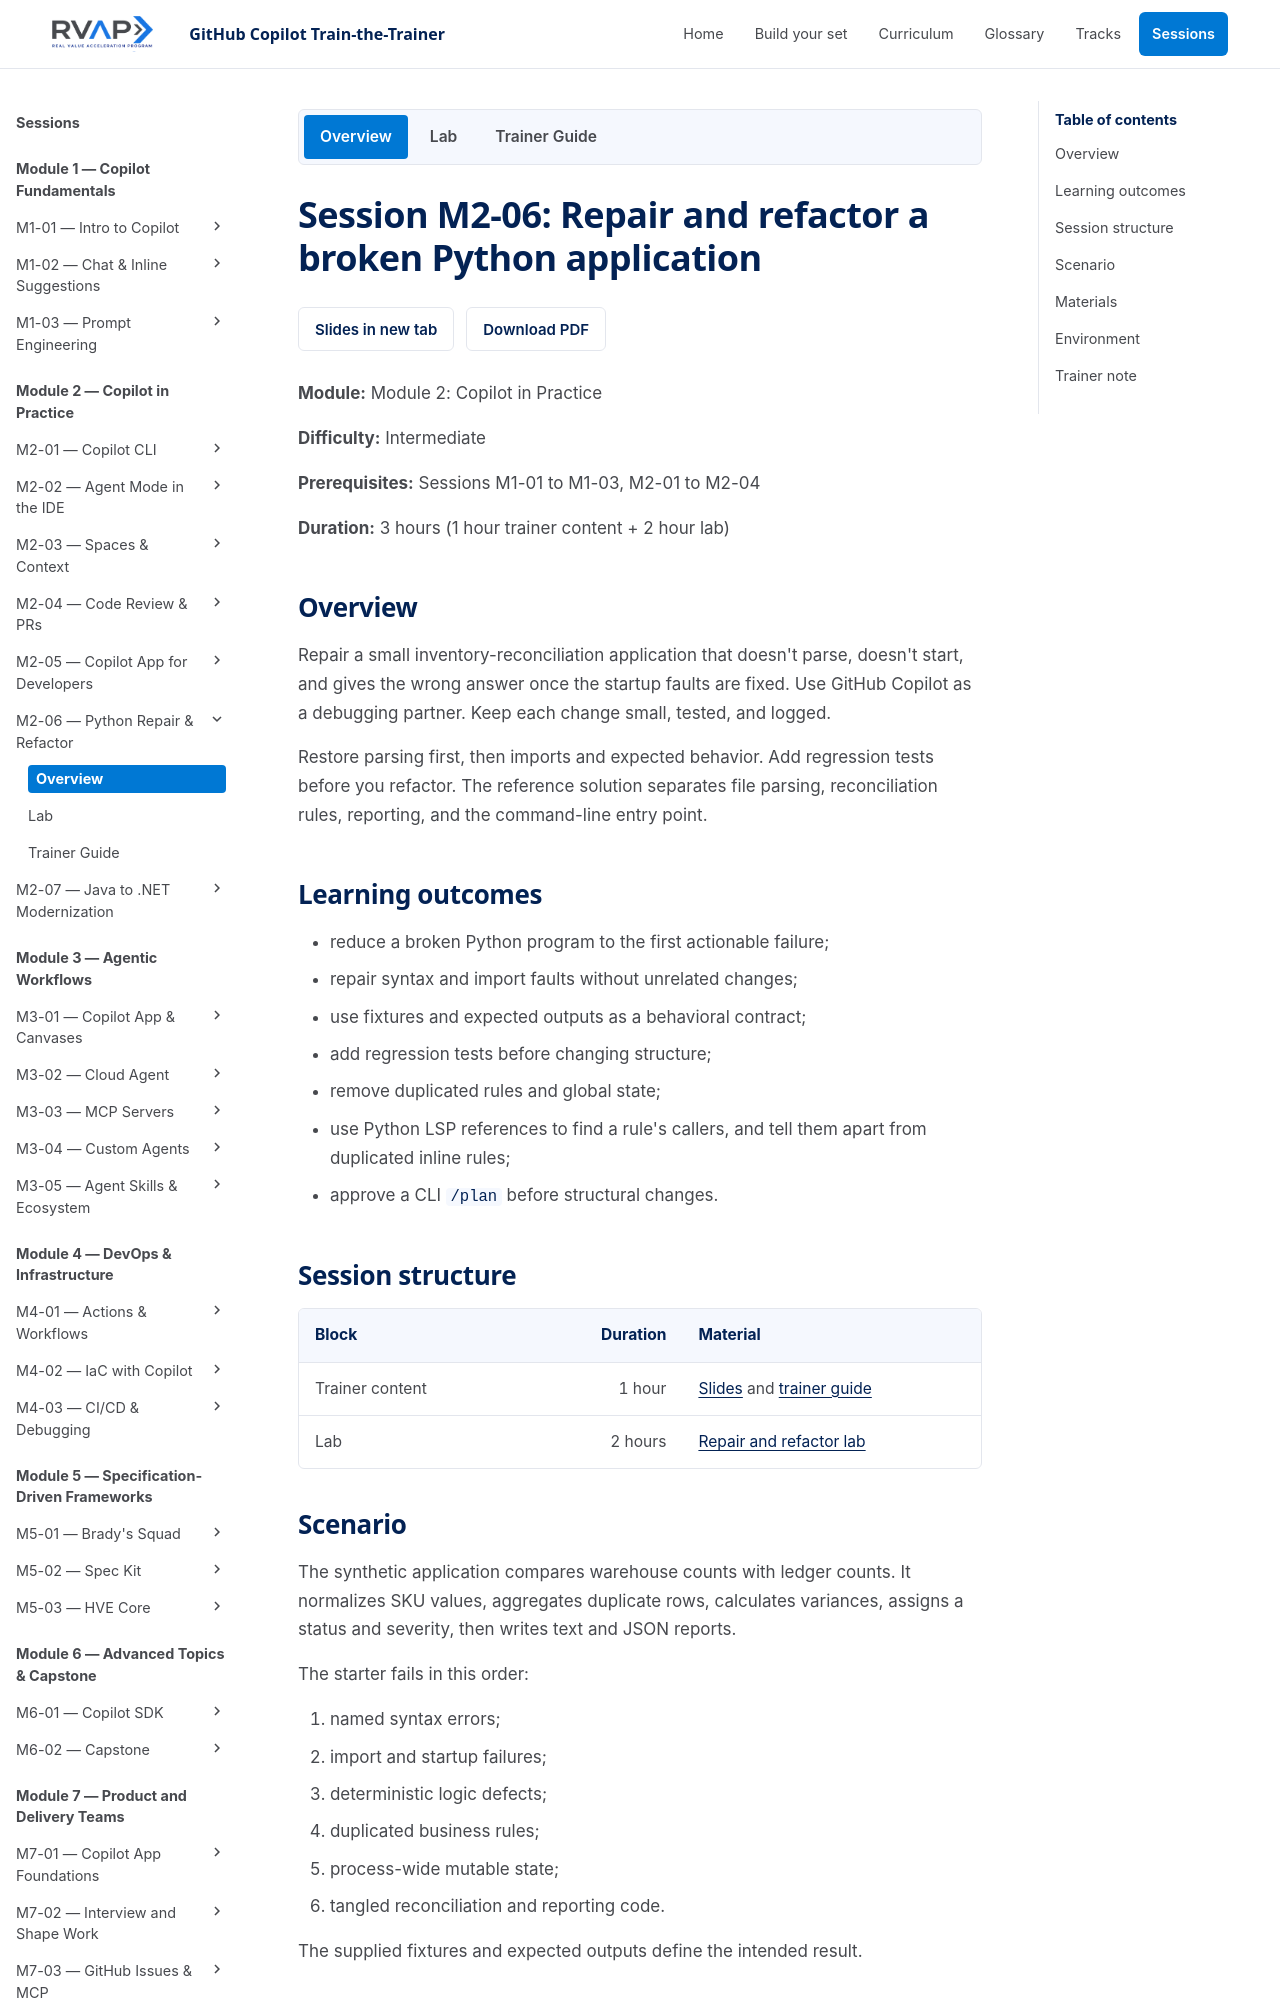

repository: microsoft/frontier-ghcp-ttt-rvas · page: previews/pr-20-2909f630fc/sessions/session-m2-06-python-repair-refactor/index.html · generator: mkdocs

# Session M2-06: Repair and refactor a broken Python application

**Module:** Module 2: Copilot in Practice

**Difficulty:** Intermediate

**Prerequisites:** Sessions M1-01 to M1-03, M2-01 to M2-04

**Duration:** 3 hours (1 hour trainer content + 2 hour lab)

## Overview

Repair a small inventory-reconciliation application that doesn't parse, doesn't
start, and gives the wrong answer once the startup faults are fixed. Use
GitHub Copilot as a debugging partner. Keep each change small and tested.

Restore parsing first, then imports and expected behavior. Add regression tests
before you refactor. The reference solution separates file parsing, reconciliation
rules, reporting, and the command-line entry point.

## Learning outcomes

- reduce a broken Python program to the first actionable failure;
- repair syntax and import faults without unrelated changes;
- use fixtures and expected outputs as a behavioral contract;
- add regression tests before changing structure;
- remove duplicated rules and global state;
- use Python LSP references to find a rule's callers, and tell them apart from duplicated inline rules;
- approve a CLI `/plan` before structural changes.

## Session structure

| Block | Duration | Material |
| --- | ---: | --- |
| Trainer content | 1 hour | [Slides](slides.md) and [trainer guide](trainer-content/README.md) |
| Lab | 2 hours | [Repair and refactor lab](lab/README.md) |
